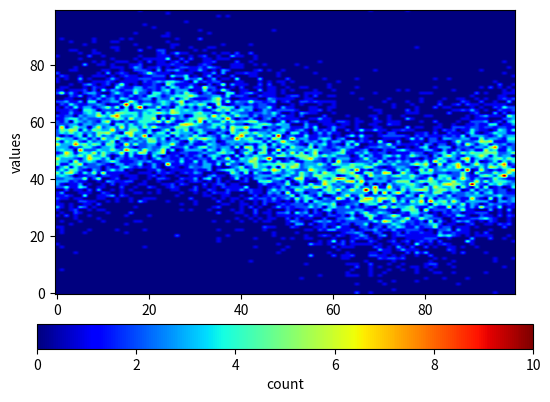

Reproduce this figure in Python.
from typing import Literal, Union

import matplotlib
import matplotlib.pyplot as plt
import numpy as np
from matplotlib.colors import LogNorm


def heatmap_of_lines(
    data: np.ndarray,
    ax=None,
    height: Union[Literal["same"], int] = "same",
    cmap="jet",
    norm: matplotlib.colors.Normalize = LogNorm(),
    aspect=0.618,  # golden ratio
    x_ticks=None,
    y_ticks=None,
    **kwargs,
):
    """
    Generate a heatmap from multiple lines of data.
    """

    if ax is None:
        ax = plt.gca()

    # initialize heatmap to zeros
    width = data.shape[1]
    height = width if height == "same" else height
    heatmap = np.zeros((width, height))

    # compute heatmap values
    temp_data = (data - data.min()) / (data.max() - data.min())
    x_idx = np.floor(temp_data * width).astype(int) - 1
    y_idx = np.array([np.arange(width)] * temp_data.shape[0]) - 1
    for i, j in zip(x_idx, y_idx):
        heatmap[i, j] += 1
    colorbar = ax.imshow(
        heatmap,
        origin="lower",
        cmap=cmap,
        norm=norm,
        aspect=aspect,
    )
    if x_ticks is not None:
        x_ticks_pos = np.linspace(0, width, len(x_ticks))
        colorbar.axes.xaxis.set_ticks(x_ticks_pos, x_ticks)
    if y_ticks is not None:
        y_ticks_pos = np.linspace(0, height, len(y_ticks))
        colorbar.axes.yaxis.set_ticks(y_ticks_pos, y_ticks)

    return colorbar


if __name__ == "__main__":
    import numpy as np
    from matplotlib.colors import LogNorm

    signal = np.sin(np.linspace(0, 2 * np.pi, 100))
    data_2d = np.array([signal + np.random.normal(size=100) for _ in range(100)])

    # fig = heatmap_of_lines(data=data_2d)
    # fig.savefig("test.png", dpi=300)

    fig, ax = plt.subplots()
    clb = heatmap_of_lines(data=data_2d, ax=ax, norm=None)
    ax.set_xlabel("indices")
    ax.set_ylabel("values")
    plt.colorbar(clb, ax=ax, label="count", orientation="horizontal", pad=0.08)
    plt.show()
